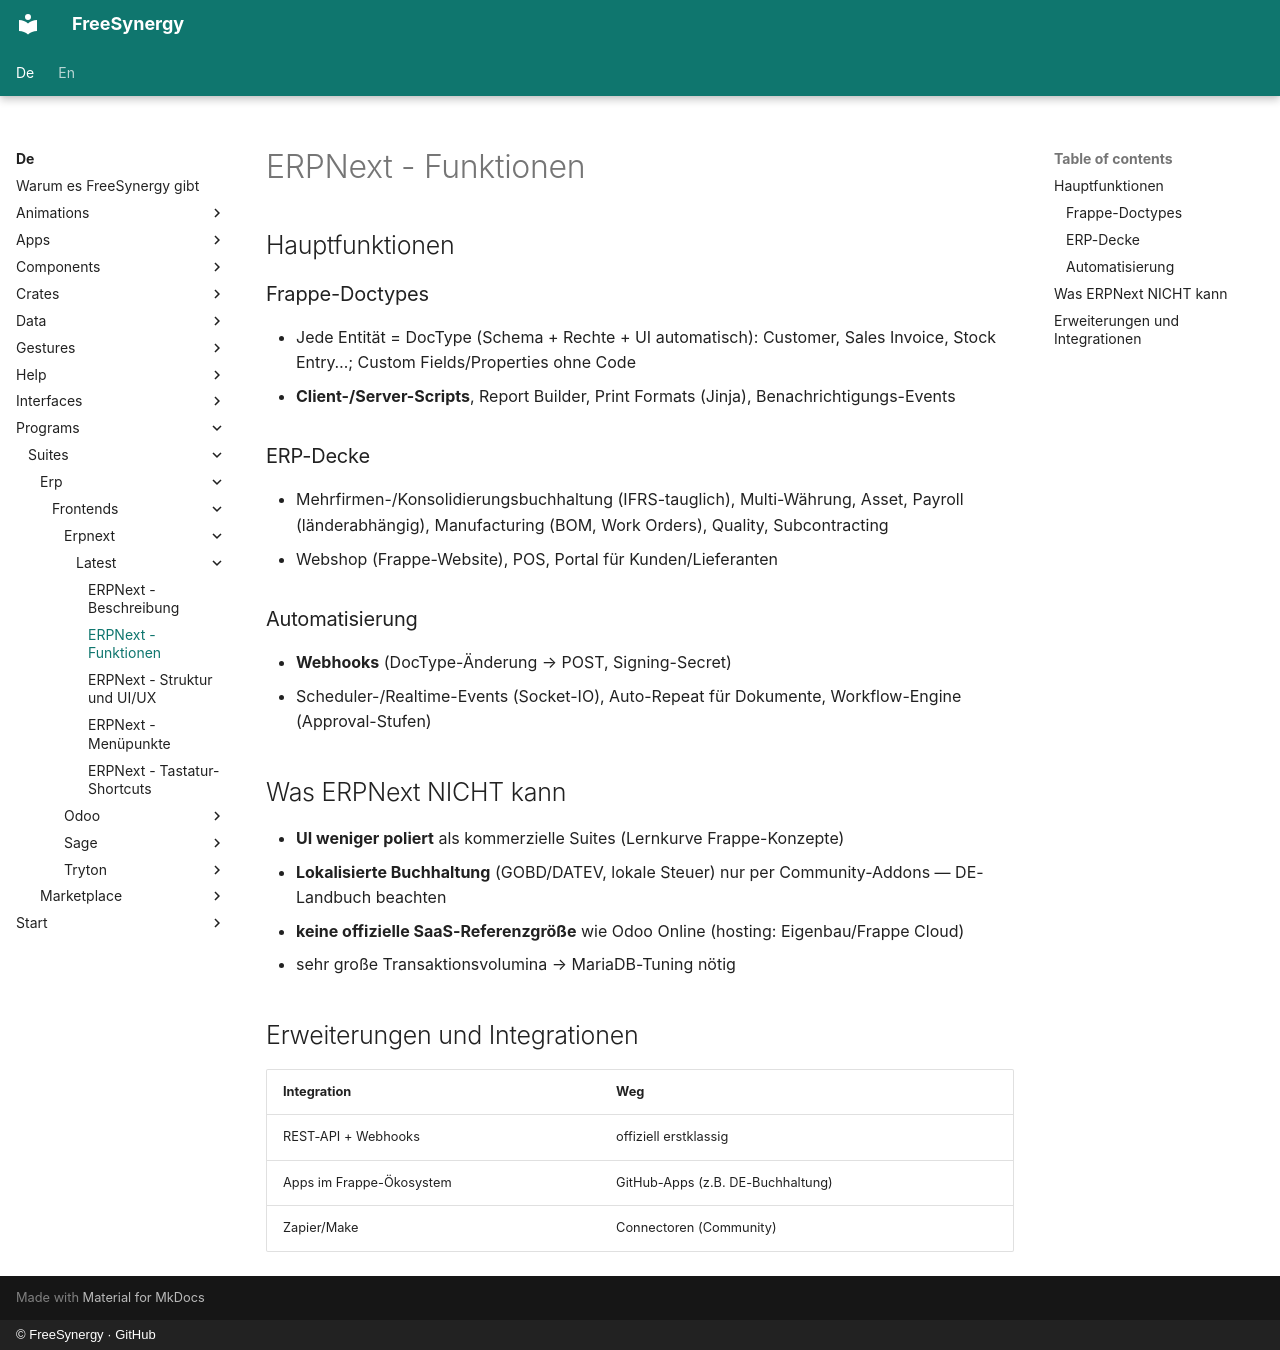

repository: FreeSynergy/fs-documentation · page: de/programs/suites/erp/frontends/erpnext/latest/features/index.html · generator: mkdocs · copyright: © FreeSynergy · GitHub

# ERPNext - Funktionen

## Hauptfunktionen

### Frappe-Doctypes
- Jede Entität = DocType (Schema + Rechte + UI automatisch): Customer, Sales Invoice, Stock Entry…; Custom Fields/Properties ohne Code
- **Client-/Server-Scripts**, Report Builder, Print Formats (Jinja), Benachrichtigungs-Events

### ERP-Decke
- Mehrfirmen-/Konsolidierungsbuchhaltung (IFRS-tauglich), Multi-Währung, Asset, Payroll (länderabhängig), Manufacturing (BOM, Work Orders), Quality, Subcontracting
- Webshop (Frappe-Website), POS, Portal für Kunden/Lieferanten

### Automatisierung
- **Webhooks** (DocType-Änderung → POST, Signing-Secret)
- Scheduler-/Realtime-Events (Socket-IO), Auto-Repeat für Dokumente, Workflow-Engine (Approval-Stufen)

## Was ERPNext NICHT kann

- **UI weniger poliert** als kommerzielle Suites (Lernkurve Frappe-Konzepte)
- **Lokalisierte Buchhaltung** (GOBD/DATEV, lokale Steuer) nur per Community-Addons — DE-Landbuch beachten
- **keine offizielle SaaS-Referenzgröße** wie Odoo Online (hosting: Eigenbau/Frappe Cloud)
- sehr große Transaktionsvolumina → MariaDB-Tuning nötig

## Erweiterungen und Integrationen

| Integration | Weg |
|-------------|-----|
| REST-API + Webhooks | offiziell erstklassig |
| Apps im Frappe-Ökosystem | GitHub-Apps (z.B. DE-Buchhaltung) |
| Zapier/Make | Connectoren (Community) |
